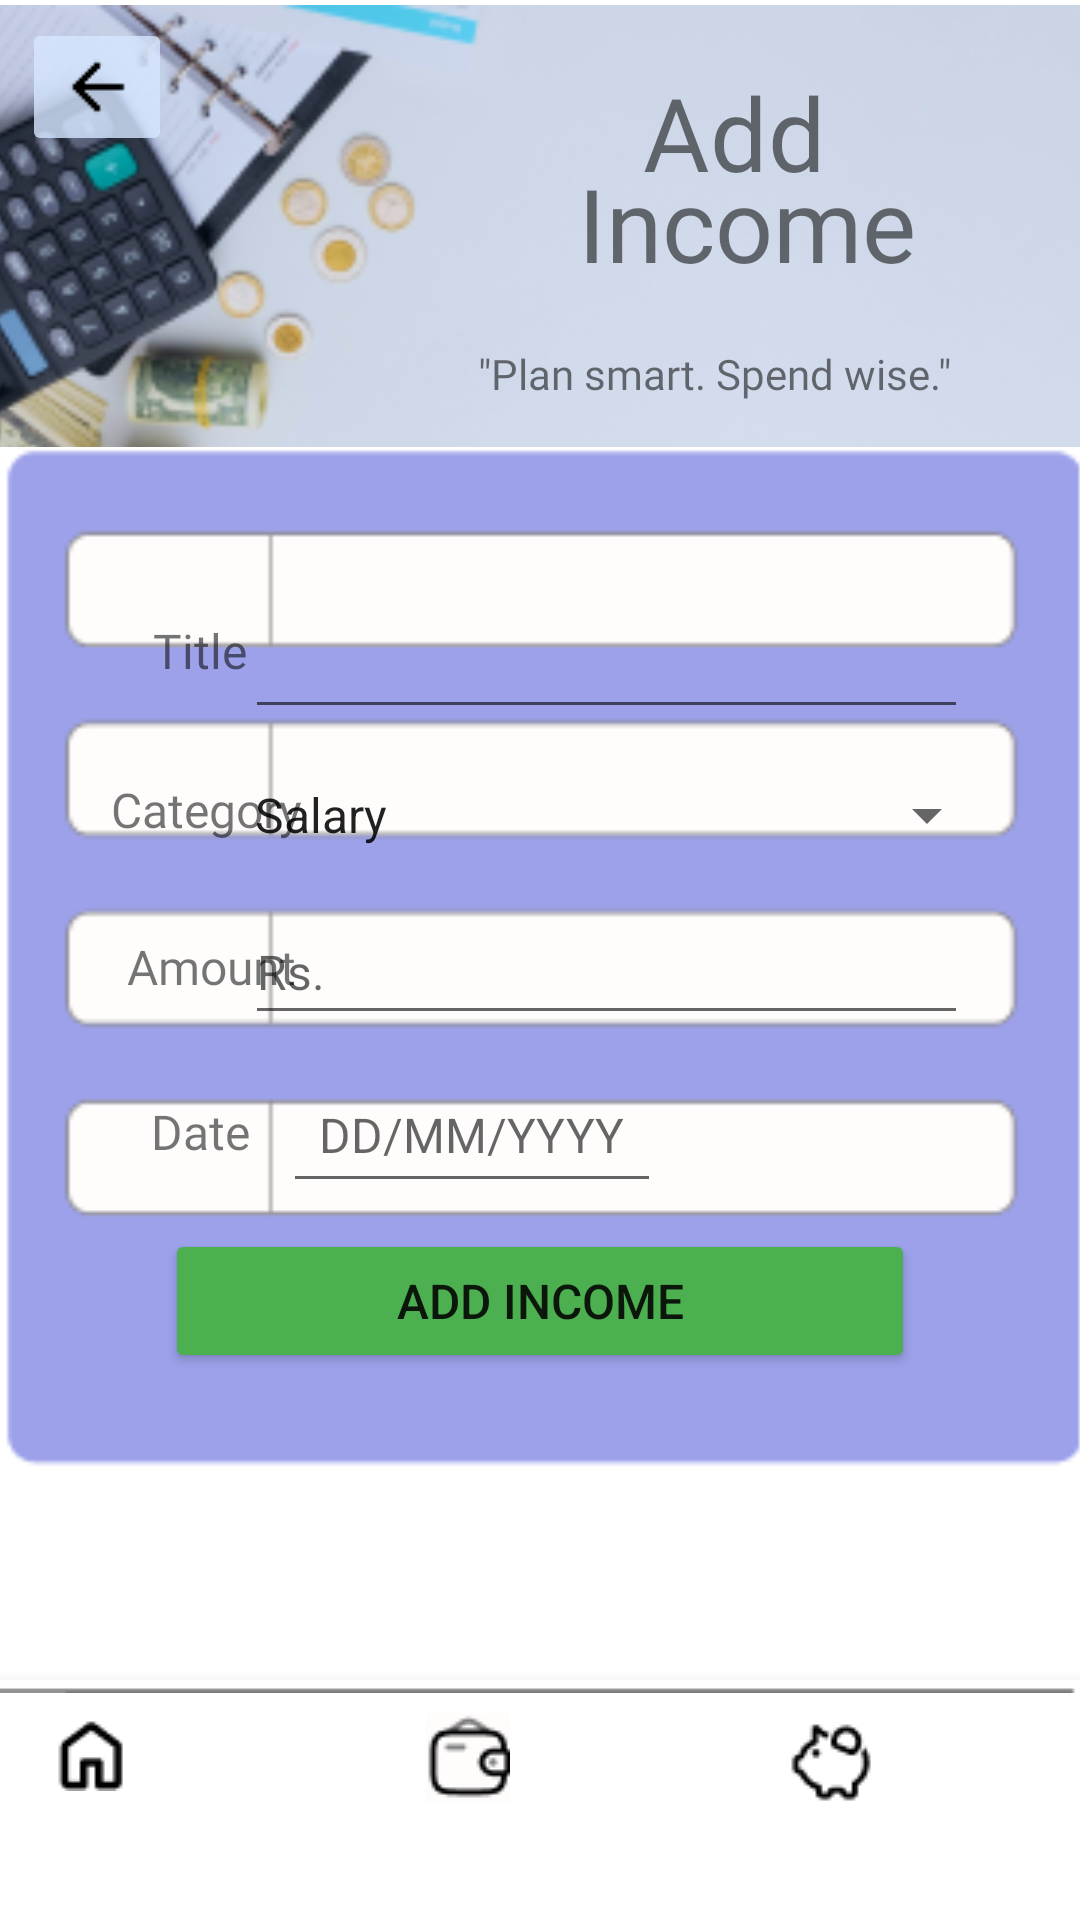

The Android layout XML behind this screen, and the referenced resources:
<!-- AndroidManifest.xml: application theme Theme.PocketPlan_2 -->
<!-- res/layout/activity_add_income.xml -->
<?xml version="1.0" encoding="utf-8"?>
<androidx.constraintlayout.widget.ConstraintLayout xmlns:android="http://schemas.android.com/apk/res/android"
    xmlns:app="http://schemas.android.com/apk/res-auto"
    xmlns:tools="http://schemas.android.com/tools"
    android:id="@+id/AddIncome"
    android:layout_width="match_parent"
    android:layout_height="match_parent"
    tools:context=".AddIncome">

    <com.google.android.material.bottomnavigation.BottomNavigationView
        android:id="@+id/bottomNavigationView"
        android:layout_width="409dp"
        android:layout_height="80dp"
        app:backgroundTint="@color/white"
        app:layout_constraintBottom_toBottomOf="parent"
        app:layout_constraintEnd_toEndOf="parent"
        app:layout_constraintHorizontal_bias="1.0"
        app:layout_constraintStart_toStartOf="parent"
        app:layout_constraintTop_toTopOf="parent"
        app:layout_constraintVertical_bias="1.0">

        <ImageView
            android:id="@+id/imageView4"
            android:layout_width="wrap_content"
            android:layout_height="wrap_content"
            app:srcCompat="@drawable/table2" />

        <androidx.constraintlayout.widget.ConstraintLayout
            android:layout_width="411dp"
            android:layout_height="match_parent">

            <ImageButton
                android:id="@+id/SavingsTab"
                android:layout_width="wrap_content"
                android:layout_height="wrap_content"
                android:backgroundTint="@color/white"
                app:layout_constraintBottom_toBottomOf="parent"
                app:layout_constraintEnd_toEndOf="parent"
                app:layout_constraintHorizontal_bias="0.836"
                app:layout_constraintStart_toStartOf="parent"
                app:layout_constraintTop_toTopOf="parent"
                app:layout_constraintVertical_bias="0.117"
                app:srcCompat="@drawable/savingsel" />

            <ImageButton
                android:id="@+id/BudhetTab"
                android:layout_width="wrap_content"
                android:layout_height="wrap_content"
                android:backgroundTint="@color/white"
                app:layout_constraintBottom_toBottomOf="parent"
                app:layout_constraintEnd_toEndOf="parent"
                app:layout_constraintHorizontal_bias="0.498"
                app:layout_constraintStart_toStartOf="parent"
                app:layout_constraintTop_toTopOf="parent"
                app:layout_constraintVertical_bias="0.032"
                app:srcCompat="@drawable/walletnt" />

            <ImageButton
                android:id="@+id/HomeTab"
                android:layout_width="wrap_content"
                android:layout_height="wrap_content"
                android:layout_marginLeft="5dp"
                android:backgroundTint="@color/white"
                app:layout_constraintBottom_toBottomOf="parent"
                app:layout_constraintEnd_toEndOf="parent"
                app:layout_constraintHorizontal_bias="0.138"
                app:layout_constraintStart_toStartOf="parent"
                app:layout_constraintTop_toTopOf="parent"
                app:layout_constraintVertical_bias="0.055"
                app:srcCompat="@drawable/homent" />

        </androidx.constraintlayout.widget.ConstraintLayout>

    </com.google.android.material.bottomnavigation.BottomNavigationView>

    <ImageView
        android:id="@+id/imageView5"
        android:layout_width="408dp"
        android:layout_height="168dp"
        app:layout_constraintBottom_toBottomOf="parent"
        app:layout_constraintEnd_toEndOf="parent"
        app:layout_constraintHorizontal_bias="0.404"
        app:layout_constraintStart_toStartOf="parent"
        app:layout_constraintTop_toTopOf="parent"
        app:layout_constraintVertical_bias="0.0"
        app:srcCompat="@drawable/hometop" />

    <ImageButton
        android:id="@+id/backBtn2"
        android:layout_width="wrap_content"
        android:layout_height="wrap_content"
        android:backgroundTint="@color/StatusBar"
        app:layout_constraintBottom_toBottomOf="parent"
        app:layout_constraintEnd_toEndOf="parent"
        app:layout_constraintHorizontal_bias="0.024"
        app:layout_constraintStart_toStartOf="parent"
        app:layout_constraintTop_toTopOf="parent"
        app:layout_constraintVertical_bias="0.01"
        app:srcCompat="@drawable/backbtn" />

    <TextView
        android:id="@+id/textView5"
        android:layout_width="wrap_content"
        android:layout_height="wrap_content"
        android:fontFamily="@font/kreon_medium"
        android:text="@string/QuoteAI"
        app:layout_constraintBottom_toBottomOf="parent"
        app:layout_constraintEnd_toEndOf="parent"
        app:layout_constraintHorizontal_bias="0.788"
        app:layout_constraintStart_toStartOf="parent"
        app:layout_constraintTop_toTopOf="parent"
        app:layout_constraintVertical_bias="0.185" />

    <TextView
        android:id="@+id/textView10"
        android:layout_width="wrap_content"
        android:layout_height="wrap_content"
        android:fontFamily="@font/kreon_medium"
        android:lineSpacingExtra="-10dp"
        android:text="@string/AddInme"
        android:textAlignment="center"
        android:textSize="34sp"
        app:layout_constraintBottom_toBottomOf="parent"
        app:layout_constraintEnd_toEndOf="parent"
        app:layout_constraintHorizontal_bias="0.779"
        app:layout_constraintStart_toStartOf="parent"
        app:layout_constraintTop_toTopOf="parent"
        app:layout_constraintVertical_bias="0.038" />

    <ImageView
        android:id="@+id/FormLayoutAI"
        android:layout_width="361dp"
        android:layout_height="352dp"
        app:layout_constraintBottom_toBottomOf="parent"
        app:layout_constraintEnd_toEndOf="parent"
        app:layout_constraintStart_toStartOf="parent"
        app:layout_constraintTop_toTopOf="parent"
        app:layout_constraintVertical_bias="0.498"
        app:srcCompat="@drawable/formlayout" />

    <TextView
        android:id="@+id/textView11"
        android:layout_width="wrap_content"
        android:layout_height="wrap_content"
        android:layout_marginTop="4dp"
        android:fontFamily="@font/kreon_medium"
        android:text="@string/Date"
        android:textSize="16sp"
        app:layout_constraintBottom_toBottomOf="parent"
        app:layout_constraintEnd_toEndOf="parent"
        app:layout_constraintHorizontal_bias="0.154"
        app:layout_constraintStart_toStartOf="parent"
        app:layout_constraintTop_toTopOf="parent"
        app:layout_constraintVertical_bias="0.59" />

    <TextView
        android:id="@+id/textView12"
        android:layout_width="wrap_content"
        android:layout_height="wrap_content"
        android:layout_marginTop="8dp"
        android:fontFamily="@font/kreon_medium"
        android:text="@string/Amount"
        android:textSize="16sp"
        app:layout_constraintBottom_toBottomOf="parent"
        app:layout_constraintEnd_toEndOf="parent"
        app:layout_constraintHorizontal_bias="0.139"
        app:layout_constraintStart_toStartOf="parent"
        app:layout_constraintTop_toTopOf="parent"
        app:layout_constraintVertical_bias="0.497" />

    <TextView
        android:id="@+id/textView9"
        android:layout_width="wrap_content"
        android:layout_height="wrap_content"
        android:fontFamily="@font/kreon_medium"
        android:text="@string/Category"
        android:textSize="16sp"
        app:layout_constraintBottom_toBottomOf="parent"
        app:layout_constraintEnd_toEndOf="parent"
        app:layout_constraintHorizontal_bias="0.125"
        app:layout_constraintStart_toStartOf="parent"
        app:layout_constraintTop_toTopOf="parent"
        app:layout_constraintVertical_bias="0.419" />

    <TextView
        android:id="@+id/textView4"
        android:layout_width="wrap_content"
        android:layout_height="wrap_content"
        android:fontFamily="@font/kreon_medium"
        android:text="@string/title"
        android:textSize="16sp"
        app:layout_constraintBottom_toBottomOf="parent"
        app:layout_constraintEnd_toEndOf="parent"
        app:layout_constraintHorizontal_bias="0.155"
        app:layout_constraintStart_toStartOf="parent"
        app:layout_constraintTop_toTopOf="parent"
        app:layout_constraintVertical_bias="0.333" />

    <EditText
        android:id="@+id/edtTitleAI"
        android:layout_width="241dp"
        android:layout_height="45dp"
        android:layout_marginLeft="10dp"
        android:ems="10"
        android:inputType="text"
        android:textSize="16sp"
        app:layout_constraintBottom_toBottomOf="parent"
        app:layout_constraintEnd_toEndOf="parent"
        app:layout_constraintHorizontal_bias="0.658"
        app:layout_constraintStart_toStartOf="parent"
        app:layout_constraintTop_toTopOf="parent"
        app:layout_constraintVertical_bias="0.333" />

    <Button
        android:id="@+id/AddIncomeBtnAI"
        android:layout_width="250dp"
        android:layout_height="wrap_content"
        android:backgroundTint="@color/BtnGreen"
        android:text="@string/AddIncome"
        android:textSize="16sp"
        app:cornerRadius="10dp"
        app:layout_constraintBottom_toBottomOf="parent"
        app:layout_constraintEnd_toEndOf="parent"
        app:layout_constraintStart_toStartOf="parent"
        app:layout_constraintTop_toTopOf="parent"
        app:layout_constraintVertical_bias="0.692" />

    <EditText
        android:id="@+id/edtAmountAI"
        android:layout_width="241dp"
        android:layout_height="45dp"
        android:layout_marginLeft="10dp"
        android:layout_marginTop="10dp"
        android:ems="10"
        android:hint="@string/Rs"
        android:inputType="text"
        android:textSize="16sp"
        app:layout_constraintBottom_toBottomOf="parent"
        app:layout_constraintEnd_toEndOf="parent"
        app:layout_constraintHorizontal_bias="0.658"
        app:layout_constraintStart_toStartOf="parent"
        app:layout_constraintTop_toTopOf="parent"
        app:layout_constraintVertical_bias="0.496" />

    <EditText
        android:id="@+id/edtDateAI"
        android:layout_width="wrap_content"
        android:layout_height="wrap_content"
        android:clickable="true"
        android:focusable="false"
        android:hint="@string/DateFormat"
        android:inputType="none"
        android:padding="12dp"
        android:textSize="16sp"
        app:layout_constraintBottom_toBottomOf="parent"
        app:layout_constraintEnd_toEndOf="parent"
        app:layout_constraintHorizontal_bias="0.403"
        app:layout_constraintStart_toStartOf="parent"
        app:layout_constraintTop_toTopOf="parent"
        app:layout_constraintVertical_bias="0.598" />

    <Spinner
        android:id="@+id/spinnerAI"
        android:layout_width="256dp"
        android:layout_height="42dp"
        android:entries="@array/category_array"
        app:layout_constraintBottom_toBottomOf="parent"
        app:layout_constraintEnd_toEndOf="parent"
        app:layout_constraintHorizontal_bias="0.741"
        app:layout_constraintStart_toStartOf="parent"
        app:layout_constraintTop_toTopOf="parent"
        app:layout_constraintVertical_bias="0.419" />

</androidx.constraintlayout.widget.ConstraintLayout>
<!-- resources referenced by this layout -->
<resources>
  <string-array name="category_array">
          <item>Salary</item>
          <item>Business</item>
          <item>Other</item>
      </string-array>
  <color name="BtnGreen">#4CAF50</color>
  <color name="StatusBar">#CED7E7FF</color>
  <color name="white">#FFFFFFFF</color>
  <!-- drawable backbtn: png bitmap (drawable, 220 bytes) -->
  <!-- drawable formlayout: png bitmap (drawable, 2819 bytes) -->
  <!-- drawable homent: png bitmap (drawable, 471 bytes) -->
  <!-- drawable hometop: png bitmap (drawable, 46956 bytes) -->
  <!-- drawable savingsel: png bitmap (drawable, 716 bytes) -->
  <!-- drawable table2: png bitmap (drawable, 193 bytes) -->
  <!-- drawable walletnt: png bitmap (drawable, 894 bytes) -->
  <string name="AddIncome">Add Income</string>
  <string name="AddInme">Add \nIncome</string>
  <string name="Amount">Amount</string>
  <string name="Category">Category</string>
  <string name="Date">Date</string>
  <string name="DateFormat">DD/MM/YYYY</string>
  <string name="QuoteAI">\"Plan smart. Spend wise.\"</string>
  <string name="Rs">Rs.</string>
  <string name="title">Title</string>
  <style name="Theme.PocketPlan_2" parent="Theme.MaterialComponents.DayNight.NoActionBar">
          
          <item name="colorPrimary">@color/purple_500</item>
          <item name="colorPrimaryVariant">@color/purple_700</item>
          <item name="colorOnPrimary">@color/white</item>
          
          <item name="colorSecondary">@color/teal_200</item>
          <item name="colorSecondaryVariant">@color/teal_700</item>
          <item name="colorOnSecondary">@color/black</item>
          
          <item name="android:statusBarColor">?attr/colorPrimaryVariant</item>
          
      </style>
  <color name="purple_500">#FF6200EE</color>
  <color name="purple_700">#FF3700B3</color>
  <color name="teal_200">#FF03DAC5</color>
  <color name="teal_700">#FF018786</color>
  <color name="black">#FF000000</color>
</resources>
